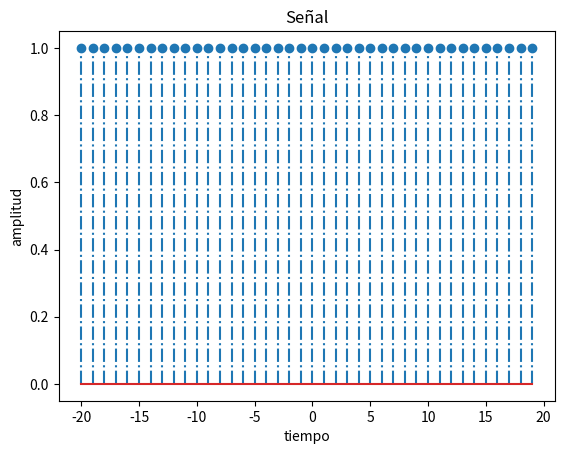

This figure's Python source:
import matplotlib.pyplot as plt
import numpy as np

valini = -20 # Valor inicial
duracion = 40  # Num muestras
f = 200
fs = 1000
A = 1

n = np.arange(valini,valini + duracion)

x = A * np.cos(2 * np.pi * n )

plt.xlabel('tiempo')
plt.ylabel('amplitud')
plt.title('Señal')
plt.stem(n, x, '-.')
plt.show()
